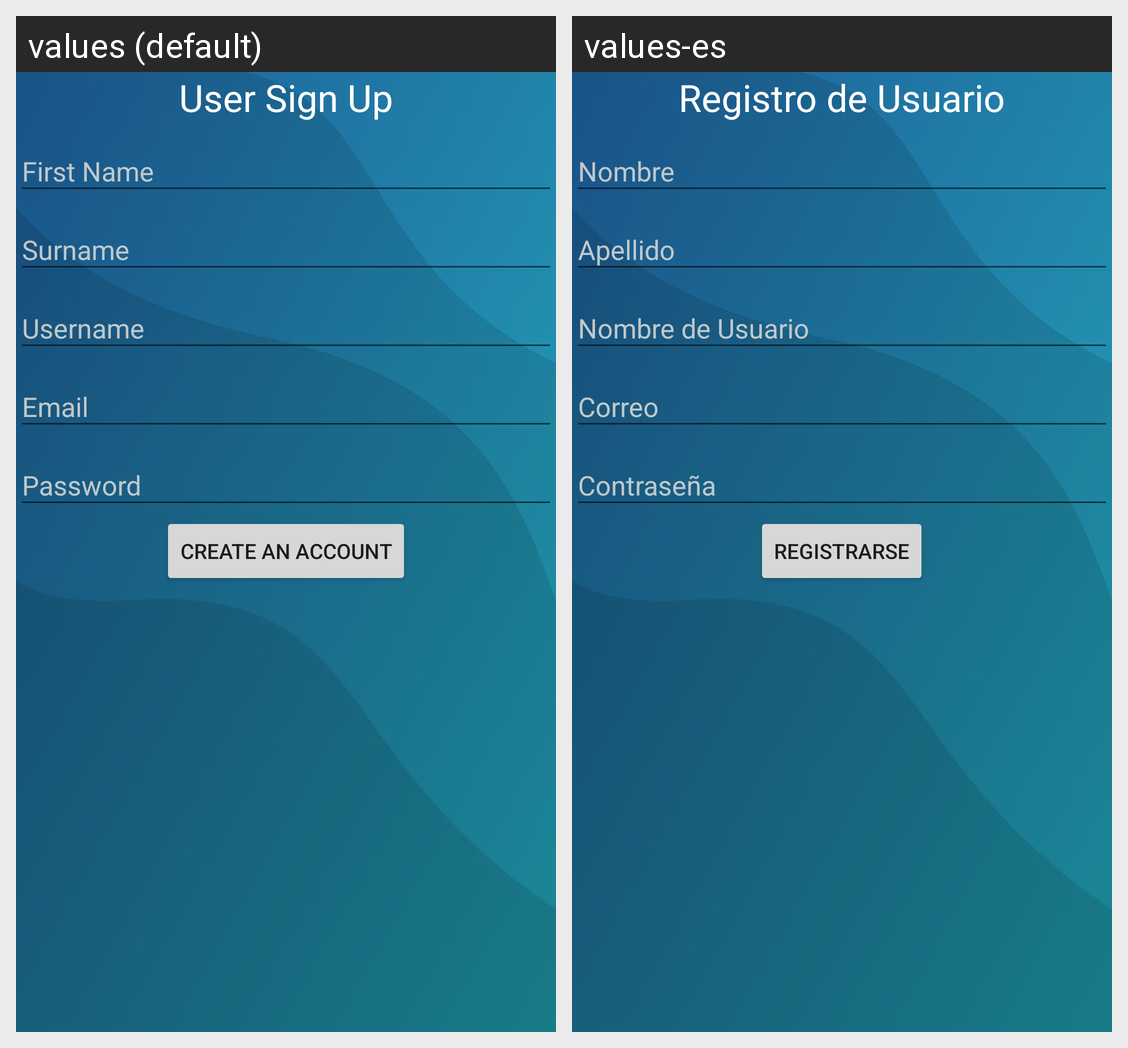

Strings drawn on this Android screen and how each of the app's shown locales translates them:
Android screen res/layout/activity_registro.xml rendered under 2 locales, left to right: values (default), values-es. Device: Nexus 5 (rendered at 1080×1920; each locale shown at half size, 540×960, under a caption strip naming it); theme AppTheme.
Strings drawn on this screen, with the default value and each locale's value (text and hints the layout hard-codes, and strings that could not be matched under every locale, appear in the picture but are not listed):

title_sign_up
  values: User Sign Up
  values-es: Registro de Usuario

create_account
  values: Create An Account
  values-es: Registrarse
